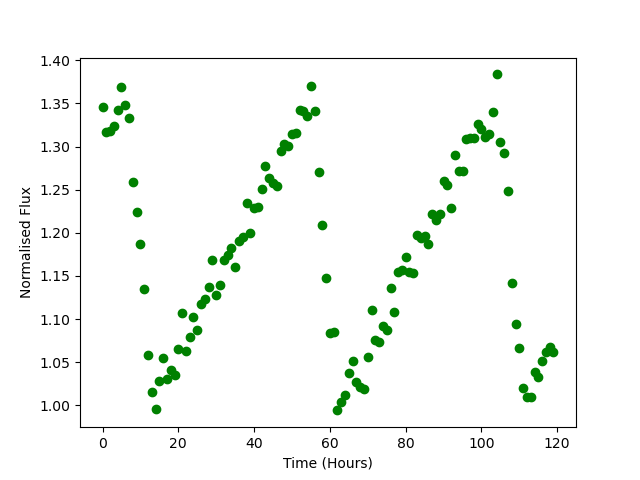

The file beside this chart, header and first rows:
Time, Flux
0.0, 1.346
1.0, 1.317
2.0, 1.318
3.0, 1.324
4.0, 1.342
5.0, 1.369
6.0, 1.348
7.0, 1.333
8.0, 1.259
9.0, 1.224
10.0, 1.187
11.0, 1.135
12.0, 1.059
13.0, 1.015
14.0, 0.9963
15.0, 1.028
16.0, 1.054
17.0, 1.031
18.0, 1.041
19.0, 1.035
20.0, 1.066
21.0, 1.107
22.0, 1.063
23.0, 1.079
24.0, 1.102
25.0, 1.087
26.0, 1.117
27.0, 1.124
28.0, 1.137
29.0, 1.169
30.0, 1.128
31.0, 1.14
32.0, 1.169
33.0, 1.174
34.0, 1.182
35.0, 1.16
36.0, 1.191
37.0, 1.195
38.0, 1.234
39.0, 1.2
40.0, 1.229
41.0, 1.23
42.0, 1.251
43.0, 1.277
44.0, 1.264
45.0, 1.258
46.0, 1.255
47.0, 1.295
48.0, 1.303
49.0, 1.301
50.0, 1.315
51.0, 1.316
52.0, 1.342
53.0, 1.342
54.0, 1.335
55.0, 1.37
56.0, 1.342
57.0, 1.271
58.0, 1.209
59.0, 1.148
... 60 more rows
